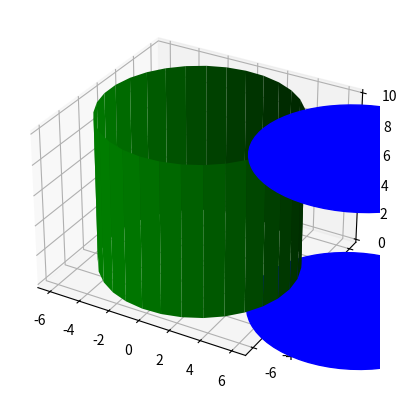

Write the Python code that produced this figure.
from mpl_toolkits.mplot3d import Axes3D 
import matplotlib.pyplot as plt 
import numpy as np 
from matplotlib.patches import Rectangle,Circle
import mpl_toolkits.mplot3d.art3d as art3d

fig = plt.figure() 
# ax = fig.add_subplot(111, projection='3d') 
ax = plt.axes(projection='3d')

x,y,z = 10,0,0
dx,dy,dz = 12,12,10


p = Circle((x,y),radius=dx/2,color='b')
p2 = Circle((x,y),radius=dx/2,color='b')
ax.add_patch(p)
ax.add_patch(p2)
art3d.pathpatch_2d_to_3d(p, z=z, zdir="z")
art3d.pathpatch_2d_to_3d(p2, z=z+dz, zdir="z")

us = np.linspace(0, 2 * np.pi, 32) 
zs = np.linspace(0, 10, 2) 

us, zs = np.meshgrid(us, zs) 

xs = 6 * np.cos(us) 
ys = 6 * np.sin(us) 
ax.plot_surface(xs, ys, zs, color='g') 

plt.show() 